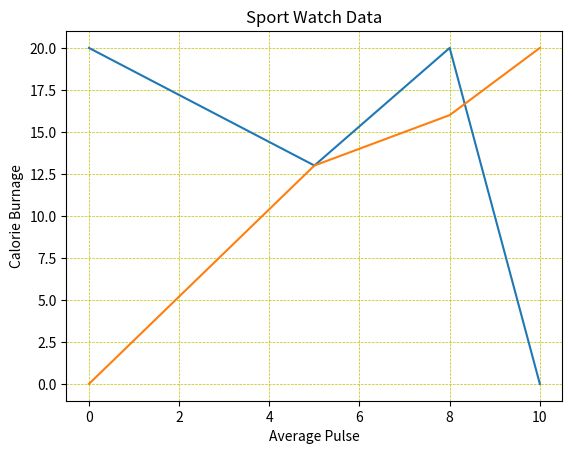

Write the Python code that produced this figure.
import matplotlib.pyplot as mp
import numpy as np
mp.plot(np.array([0,5,8,10]),np.array([20,13,20,0]),np.array([0,5,8,10]),np.array([0,13,16,20]))
mp.title("Sport Watch Data")
mp.xlabel("Average Pulse")
mp.ylabel("Calorie Burnage")
mp.grid(color='y',linestyle='--',linewidth=0.5)
mp.show()